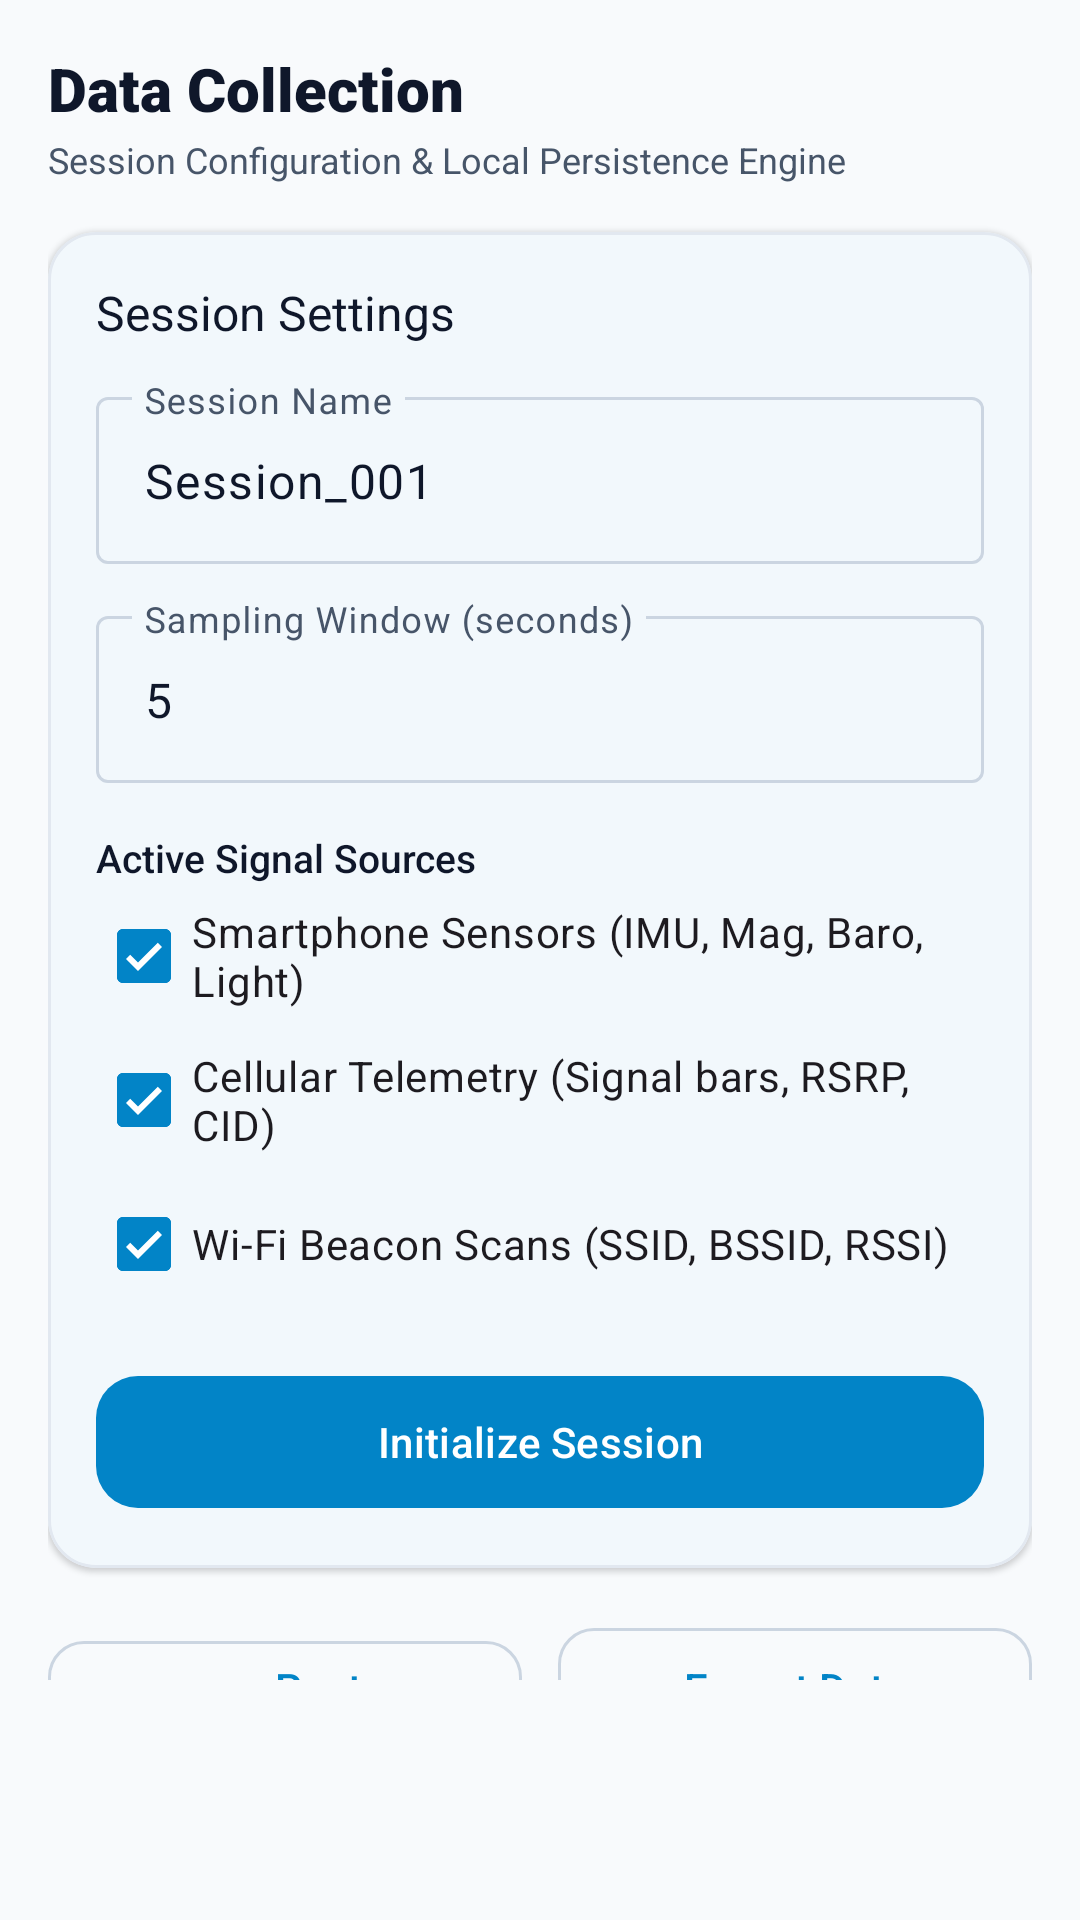

Here is an Android app screen rendered from its layout file. Give the layout XML and the strings, colors and styles it references.
<!-- AndroidManifest.xml: application theme Theme.SignalSense -->
<!-- res/layout/fragment_collection.xml -->
<?xml version="1.0" encoding="utf-8"?>
<androidx.core.widget.NestedScrollView xmlns:android="http://schemas.android.com/apk/res/android"
    xmlns:app="http://schemas.android.com/apk/res-auto"
    android:layout_width="match_parent"
    android:layout_height="match_parent"
    android:background="@color/background"
    android:fillViewport="true"
    android:paddingBottom="80dp">

    <LinearLayout
        android:layout_width="match_parent"
        android:layout_height="wrap_content"
        android:orientation="vertical"
        android:padding="16dp">

        <TextView
            android:layout_width="wrap_content"
            android:layout_height="wrap_content"
            android:fontFamily="sans-serif-black"
            android:text="Data Collection"
            android:textColor="@color/on_surface"
            android:textSize="20sp" />

        <TextView
            android:layout_width="wrap_content"
            android:layout_height="wrap_content"
            android:layout_marginTop="2dp"
            android:layout_marginBottom="16dp"
            android:fontFamily="sans-serif"
            android:text="Session Configuration &amp; Local Persistence Engine"
            android:textColor="@color/on_surface_variant"
            android:textSize="12sp" />

        
        <com.google.android.material.card.MaterialCardView
            android:layout_width="match_parent"
            android:layout_height="wrap_content"
            android:layout_marginBottom="16dp"
            app:cardBackgroundColor="@color/card_background"
            app:cardCornerRadius="16dp"
            app:cardElevation="1dp"
            app:strokeColor="@color/card_stroke"
            app:strokeWidth="1dp">

            <LinearLayout
                android:layout_width="match_parent"
                android:layout_height="wrap_content"
                android:orientation="vertical"
                android:padding="16dp">

                <TextView
                    android:layout_width="wrap_content"
                    android:layout_height="wrap_content"
                    android:fontFamily="sans-serif-bold"
                    android:text="Session Settings"
                    android:textColor="@color/on_surface"
                    android:textSize="16sp" />

                
                <com.google.android.material.textfield.TextInputLayout
                    android:id="@+id/tilSessionName"
                    style="@style/Widget.Material3.TextInputLayout.OutlinedBox"
                    android:layout_width="match_parent"
                    android:layout_height="wrap_content"
                    android:layout_marginTop="12dp"
                    android:hint="Session Name">

                    <com.google.android.material.textfield.TextInputEditText
                        android:id="@+id/etSessionName"
                        android:layout_width="match_parent"
                        android:layout_height="wrap_content"
                        android:text="Session_001" />

                </com.google.android.material.textfield.TextInputLayout>

                
                <com.google.android.material.textfield.TextInputLayout
                    android:id="@+id/tilInterval"
                    style="@style/Widget.Material3.TextInputLayout.OutlinedBox"
                    android:layout_width="match_parent"
                    android:layout_height="wrap_content"
                    android:layout_marginTop="12dp"
                    android:hint="Sampling Window (seconds)">

                    <com.google.android.material.textfield.TextInputEditText
                        android:id="@+id/etInterval"
                        android:layout_width="match_parent"
                        android:layout_height="wrap_content"
                        android:inputType="number"
                        android:text="5" />

                </com.google.android.material.textfield.TextInputLayout>

                
                <TextView
                    android:layout_width="wrap_content"
                    android:layout_height="wrap_content"
                    android:layout_marginTop="16dp"
                    android:fontFamily="sans-serif-medium"
                    android:text="Active Signal Sources"
                    android:textColor="@color/on_surface"
                    android:textSize="13sp" />

                <com.google.android.material.checkbox.MaterialCheckBox
                    android:id="@+id/cbCollectSensors"
                    android:layout_width="match_parent"
                    android:layout_height="wrap_content"
                    android:checked="true"
                    android:text="Smartphone Sensors (IMU, Mag, Baro, Light)" />

                <com.google.android.material.checkbox.MaterialCheckBox
                    android:id="@+id/cbCollectCellular"
                    android:layout_width="match_parent"
                    android:layout_height="wrap_content"
                    android:checked="true"
                    android:text="Cellular Telemetry (Signal bars, RSRP, CID)" />

                <com.google.android.material.checkbox.MaterialCheckBox
                    android:id="@+id/cbCollectWifi"
                    android:layout_width="match_parent"
                    android:layout_height="wrap_content"
                    android:checked="true"
                    android:text="Wi-Fi Beacon Scans (SSID, BSSID, RSSI)" />

                <com.google.android.material.button.MaterialButton
                    android:id="@+id/btnCreateSession"
                    android:layout_width="match_parent"
                    android:layout_height="52dp"
                    android:layout_marginTop="16dp"
                    android:text="Initialize Session"
                    app:cornerRadius="14dp"
                    app:icon="@drawable/ic_add" />

            </LinearLayout>

        </com.google.android.material.card.MaterialCardView>

        
        <LinearLayout
            android:layout_width="match_parent"
            android:layout_height="wrap_content"
            android:orientation="horizontal">

            <com.google.android.material.button.MaterialButton
                android:id="@+id/btnGoHistory"
                style="@style/Widget.Material3.Button.OutlinedButton"
                android:layout_width="0dp"
                android:layout_height="48dp"
                android:layout_marginEnd="6dp"
                android:layout_weight="1"
                android:text="Past Sessions"
                app:cornerRadius="12dp"
                app:icon="@drawable/ic_history" />

            <com.google.android.material.button.MaterialButton
                android:id="@+id/btnGoExport"
                style="@style/Widget.Material3.Button.OutlinedButton"
                android:layout_width="0dp"
                android:layout_height="48dp"
                android:layout_marginStart="6dp"
                android:layout_weight="1"
                android:text="Export Data"
                app:cornerRadius="12dp"
                app:icon="@drawable/ic_export" />

        </LinearLayout>

    </LinearLayout>

</androidx.core.widget.NestedScrollView>
<!-- resources referenced by this layout -->
<resources>
  <color name="background">#F8FAFC</color>
  <color name="card_background">#FFFFFF</color>
  <color name="card_stroke">#E2E8F0</color>
  <color name="on_surface">#0F172A</color>
  <color name="on_surface_variant">#475569</color>
  <!-- drawable ic_history (drawable) -->
  <vector xmlns:android="http://schemas.android.com/apk/res/android"
      android:width="24dp"
      android:height="24dp"
      android:viewportWidth="24"
      android:viewportHeight="24">
      <path
          android:fillColor="@color/primary"
          android:pathData="M13,3a9,9 0,0,0 -9,9H1l3.89,3.89 0.07,0.14L9,12H6c0,-3.87 3.13,-7 7,-7s7,3.13 7,7 -3.13,7 -7,7c-1.93,0 -3.68,-0.79 -4.94,-2.06l-1.42,1.42A8.954,8.954 0,0,0 13,21a9,9 0,0,0 0,-18zm-1,5v5l4.28,2.54 0.72,-1.21 -3.5,-2.08V8H12z"/>
  </vector>
  <style name="Theme.SignalSense" parent="Theme.Material3.DayNight.NoActionBar">
          <item name="colorPrimary">@color/primary</item>
          <item name="colorOnPrimary">@color/on_primary</item>
          <item name="colorPrimaryContainer">@color/primary_container</item>
          <item name="colorOnPrimaryContainer">@color/on_primary_container</item>
          
          <item name="colorSecondary">@color/secondary</item>
          <item name="colorOnSecondary">@color/on_secondary</item>
          <item name="colorSecondaryContainer">@color/secondary_container</item>
          <item name="colorOnSecondaryContainer">@color/on_secondary_container</item>
          
          <item name="colorTertiary">@color/tertiary</item>
          <item name="colorOnTertiary">@color/on_tertiary</item>
          <item name="colorTertiaryContainer">@color/tertiary_container</item>
          <item name="colorOnTertiaryContainer">@color/on_tertiary_container</item>
          
          <item name="android:colorBackground">@color/background</item>
          <item name="colorOnBackground">@color/on_background</item>
          
          <item name="colorSurface">@color/surface</item>
          <item name="colorOnSurface">@color/on_surface</item>
          <item name="colorSurfaceVariant">@color/surface_variant</item>
          <item name="colorOnSurfaceVariant">@color/on_surface_variant</item>
          
          <item name="colorOutline">@color/outline</item>
          <item name="colorOutlineVariant">@color/outline_variant</item>
  
          <item name="android:statusBarColor">@color/background</item>
          <item name="android:windowLightStatusBar">true</item>
          <item name="android:navigationBarColor">@color/background</item>
          <item name="android:windowLightNavigationBar">true</item>
      </style>
  <color name="primary">#0284C7</color>
  <color name="on_primary">#FFFFFF</color>
  <color name="primary_container">#E0F2FE</color>
  <color name="on_primary_container">#0369A1</color>
  <color name="secondary">#0EA5E9</color>
  <color name="on_secondary">#FFFFFF</color>
  <color name="secondary_container">#BAE6FD</color>
  <color name="on_secondary_container">#0284C7</color>
  <color name="tertiary">#10B981</color>
  <color name="on_tertiary">#FFFFFF</color>
  <color name="tertiary_container">#D1FAE5</color>
  <color name="on_tertiary_container">#047857</color>
  <color name="on_background">#0F172A</color>
  <color name="surface">#FFFFFF</color>
  <color name="surface_variant">#F1F5F9</color>
  <color name="outline">#CBD5E1</color>
  <color name="outline_variant">#E2E8F0</color>
</resources>
